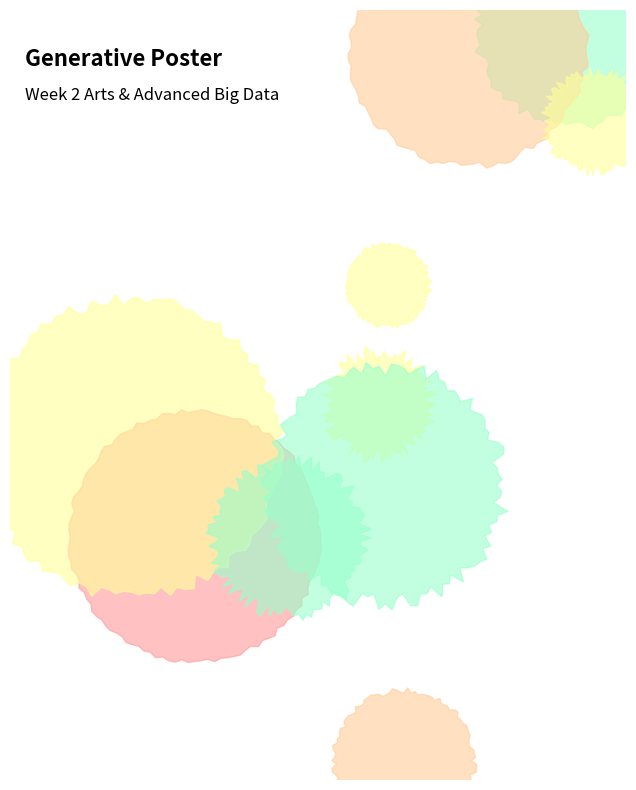

The script that saved this image:
import numpy as np
import matplotlib.pyplot as plt
from matplotlib.patches import Polygon
import random

# ---------------------------
# Pastel color generator
# ---------------------------
def random_pastel_color(palette_type='minimal'):
    palettes = {
        'minimal': [(255, 179, 186), (255, 223, 186), (255, 255, 186),
                    (186, 255, 201), (186, 225, 255)],
        'vivid': [(255, 153, 153), (255, 204, 153), (255, 255, 153),
                  (153, 255, 204), (153, 204, 255)],
        'noisetouch': [(230, 180, 180), (230, 210, 180), (230, 230, 180),
                       (180, 230, 210), (180, 210, 230)]
    }
    base_colors = palettes.get(palette_type, [(200,200,200)])
    r, g, b = random.choice(base_colors)
    return (r/255, g/255, b/255, 0.6)  # semi-transparent

# ---------------------------
# Draw a circular blob with small irregular waves
# ---------------------------
def draw_irregular_wavy_circle(ax, x, y, radius=1, num_points=100, max_offset=0.08, color=(0.5,0.5,0.5,0.6)):
    angles = np.linspace(0, 2*np.pi, num_points, endpoint=False)
    xs, ys = [], []
    for angle in angles:
        offset = random.uniform(-max_offset, max_offset)
        r = radius + offset
        xs.append(x + r * np.cos(angle))
        ys.append(y + r * np.sin(angle))
    polygon = Polygon(np.column_stack([xs, ys]), closed=True, color=color)
    ax.add_patch(polygon)

# ---------------------------
# Poster generator
# ---------------------------
def generate_layered_wavy_poster(width=8, height=10, n_blobs=10, style='minimal', seed=None, save_path=None):
    """
    Generates a poster with layered circular blobs with irregular small waves.
    n_blobs: number of blobs (moderate, not too many)
    Sizes vary randomly and blobs can overlap.
    """
    if seed is not None:
        random.seed(seed)
        np.random.seed(seed)

    fig, ax = plt.subplots(figsize=(width, height))
    ax.set_xlim(0, width)
    ax.set_ylim(0, height)
    ax.axis('off')

    for _ in range(n_blobs):
        x, y = random.uniform(0, width), random.uniform(0, height)
        radius = random.uniform(0.5, 2)  # random size
        color = random_pastel_color(style)
        max_offset = random.uniform(0.03, 0.12)  # random small wave
        draw_irregular_wavy_circle(ax, x, y, radius, num_points=120, max_offset=max_offset, color=color)

    # Add top-left text
    ax.text(0.2, height-0.5, "Generative Poster", fontsize=16, fontweight='bold', ha='left', va='top')
    ax.text(0.2, height-1.0, "Week 2 Arts & Advanced Big Data", fontsize=12, ha='left', va='top')

    ax.set_aspect('equal')

    if save_path:
        plt.savefig(save_path, dpi=300, bbox_inches='tight', transparent=False)
    plt.show()

# ---------------------------
# Example usage
# ---------------------------
generate_layered_wavy_poster(width=8, height=10, n_blobs=10, style='vivid', seed=42, save_path='layered_wavy_poster.png')
